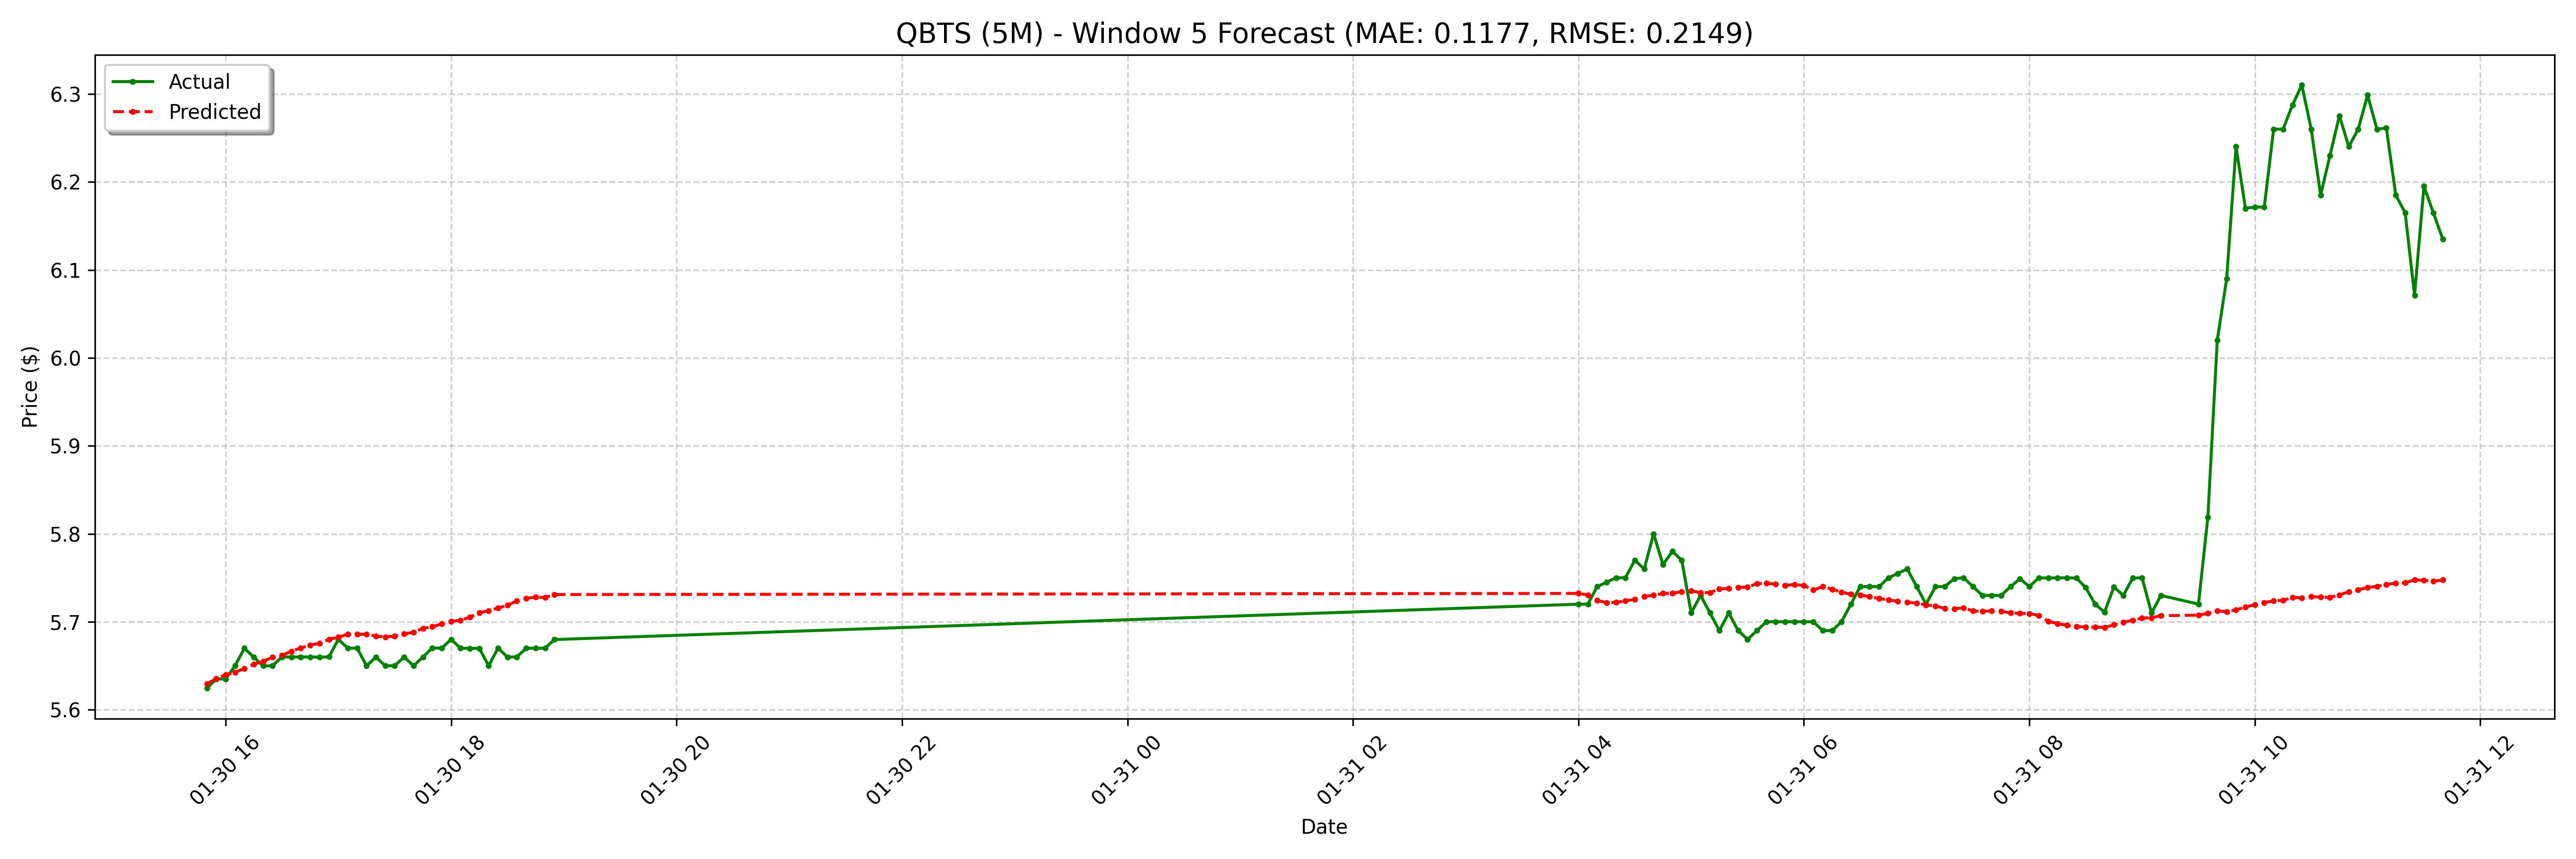

Source data for this figure (header and first rows):
date, actual, forecast
2025-01-30 15:50:00-05:00, 5.624, 5.63
2025-01-30 15:55:00-05:00, 5.635, 5.635
2025-01-30 16:00:00-05:00, 5.635, 5.64
2025-01-30 16:05:00-05:00, 5.65, 5.643
2025-01-30 16:10:00-05:00, 5.67, 5.647
2025-01-30 16:15:00-05:00, 5.66, 5.652
2025-01-30 16:20:00-05:00, 5.65, 5.655
2025-01-30 16:25:00-05:00, 5.65, 5.66
2025-01-30 16:30:00-05:00, 5.66, 5.662
2025-01-30 16:35:00-05:00, 5.66, 5.667
2025-01-30 16:40:00-05:00, 5.66, 5.67
2025-01-30 16:45:00-05:00, 5.66, 5.673
2025-01-30 16:50:00-05:00, 5.66, 5.676
2025-01-30 16:55:00-05:00, 5.66, 5.68
2025-01-30 17:00:00-05:00, 5.68, 5.682
2025-01-30 17:05:00-05:00, 5.67, 5.686
2025-01-30 17:10:00-05:00, 5.67, 5.686
2025-01-30 17:15:00-05:00, 5.65, 5.686
2025-01-30 17:20:00-05:00, 5.66, 5.684
2025-01-30 17:25:00-05:00, 5.65, 5.683
2025-01-30 17:30:00-05:00, 5.65, 5.684
2025-01-30 17:35:00-05:00, 5.66, 5.686
2025-01-30 17:40:00-05:00, 5.65, 5.688
2025-01-30 17:45:00-05:00, 5.66, 5.692
2025-01-30 17:50:00-05:00, 5.67, 5.694
2025-01-30 17:55:00-05:00, 5.67, 5.698
2025-01-30 18:00:00-05:00, 5.68, 5.7
2025-01-30 18:05:00-05:00, 5.67, 5.702
2025-01-30 18:10:00-05:00, 5.67, 5.705
2025-01-30 18:15:00-05:00, 5.67, 5.71
2025-01-30 18:20:00-05:00, 5.65, 5.713
2025-01-30 18:25:00-05:00, 5.67, 5.716
2025-01-30 18:30:00-05:00, 5.66, 5.719
2025-01-30 18:35:00-05:00, 5.66, 5.724
2025-01-30 18:40:00-05:00, 5.67, 5.727
2025-01-30 18:45:00-05:00, 5.67, 5.728
2025-01-30 18:50:00-05:00, 5.67, 5.728
2025-01-30 18:55:00-05:00, 5.68, 5.731
2025-01-31 04:00:00-05:00, 5.72, 5.732
2025-01-31 04:05:00-05:00, 5.72, 5.731
2025-01-31 04:10:00-05:00, 5.74, 5.724
2025-01-31 04:15:00-05:00, 5.745, 5.722
2025-01-31 04:20:00-05:00, 5.75, 5.722
2025-01-31 04:25:00-05:00, 5.75, 5.724
2025-01-31 04:30:00-05:00, 5.77, 5.725
2025-01-31 04:35:00-05:00, 5.76, 5.729
2025-01-31 04:40:00-05:00, 5.8, 5.73
2025-01-31 04:45:00-05:00, 5.765, 5.732
2025-01-31 04:50:00-05:00, 5.78, 5.732
2025-01-31 04:55:00-05:00, 5.77, 5.734
2025-01-31 05:00:00-05:00, 5.71, 5.735
2025-01-31 05:05:00-05:00, 5.73, 5.733
2025-01-31 05:10:00-05:00, 5.71, 5.733
2025-01-31 05:15:00-05:00, 5.69, 5.737
2025-01-31 05:20:00-05:00, 5.71, 5.738
2025-01-31 05:25:00-05:00, 5.69, 5.739
2025-01-31 05:30:00-05:00, 5.68, 5.739
2025-01-31 05:35:00-05:00, 5.69, 5.743
2025-01-31 05:40:00-05:00, 5.7, 5.744
2025-01-31 05:45:00-05:00, 5.7, 5.743
... 68 more rows
